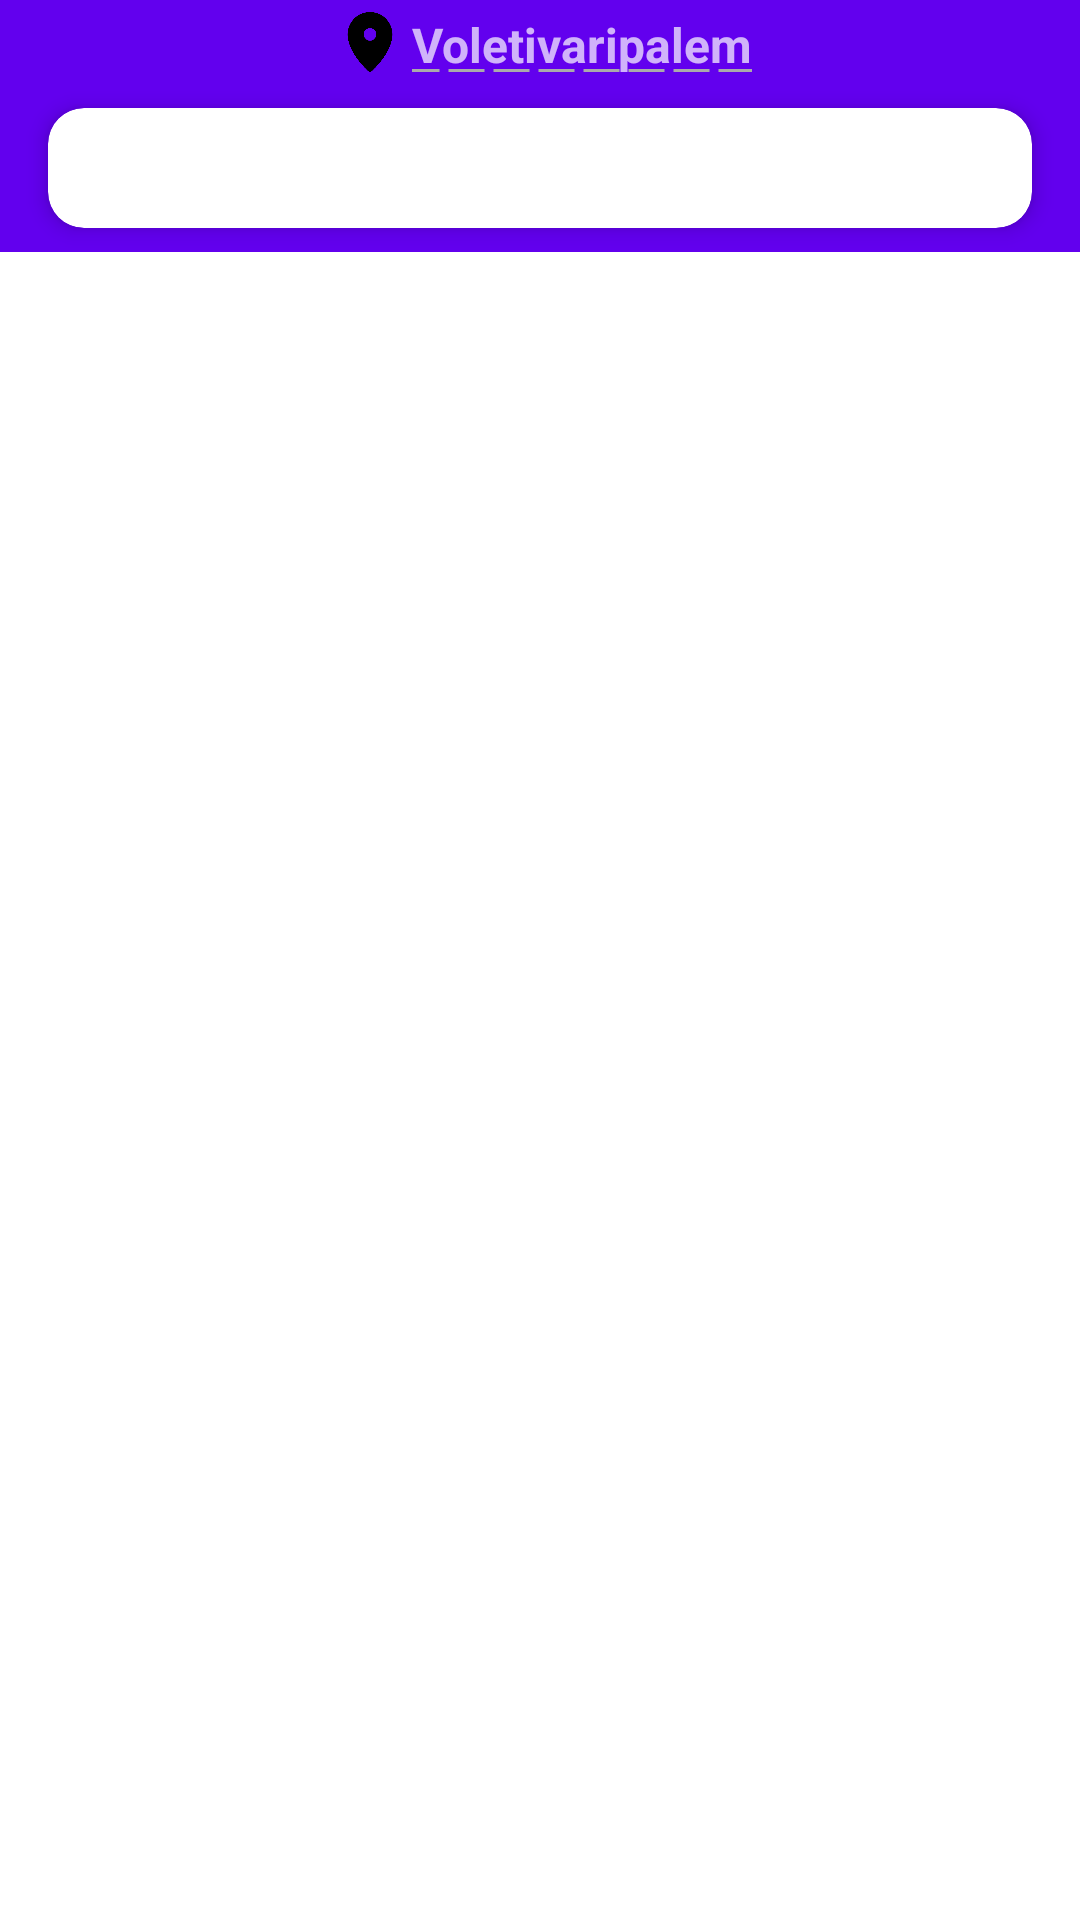

Here is an Android app screen rendered from its layout file. Give the layout XML and the strings, colors and styles it references.
<!-- AndroidManifest.xml: application theme Theme.InDelivery -->
<!-- res/layout/activity_scrolling.xml -->
<?xml version="1.0" encoding="utf-8"?>
<androidx.coordinatorlayout.widget.CoordinatorLayout xmlns:android="http://schemas.android.com/apk/res/android"
    xmlns:app="http://schemas.android.com/apk/res-auto"
    xmlns:tools="http://schemas.android.com/tools"
    android:layout_width="match_parent"
    android:layout_height="match_parent"
    tools:context=".MainActivity">

    <com.google.android.material.appbar.AppBarLayout
        android:layout_width="match_parent"
        android:layout_height="wrap_content"
        android:elevation="0dp"
        android:theme="@style/ThemeOverlay.AppCompat.Dark">
        <com.google.android.material.appbar.CollapsingToolbarLayout
            android:layout_width="match_parent"

            app:layout_scrollFlags="scroll|enterAlwaysCollapsed"
            app:contentScrim="?attr/colorPrimary"
            android:layout_height="wrap_content">


           <LinearLayout
               app:layout_collapseMode="parallax"
               android:layout_width="match_parent"
               android:orientation="horizontal"
               android:gravity="center_horizontal"
               android:padding="4dp"
               android:layout_height="28dp"
               tools:ignore="UseCompoundDrawables">
               <ImageView
                   android:layout_width="20dp"
                   android:layout_marginEnd="4dp"
                   android:layout_gravity="bottom"
                   android:layout_marginStart="4dp"
                   android:contentDescription="Map Pointer"
                   app:tint="?attr/colorOnPrimary"
                   android:src="@drawable/map_pointer"
                   android:layout_height="20dp"/>
               <TextView
                   android:id="@+id/current_location"
                   android:textSize="16sp"
                   android:layout_gravity="bottom"
                   android:background="@drawable/dashed_underline"
                   android:layout_width="wrap_content"
                   android:layout_height="wrap_content"
                   android:textStyle="bold"
                   android:text="Voletivaripalem">

               </TextView>

           </LinearLayout>


        </com.google.android.material.appbar.CollapsingToolbarLayout>
                <androidx.cardview.widget.CardView
                    android:layout_width="match_parent"
                    android:layout_height="40dp"
                    app:cardElevation="4dp"
                    app:layout_collapseMode="pin"
                    android:layout_gravity="bottom"
                    android:layout_marginLeft="16dp"
                    android:layout_marginRight="16dp"
                    android:layout_marginBottom="8dp"
                    android:layout_marginTop="8dp"
                    app:cardCornerRadius="12dp">
                    <LinearLayout

                        android:layout_width="match_parent"
                        android:orientation="horizontal"
                        android:gravity="center_vertical"
                        android:layout_height="match_parent">

                        <ImageView
                            android:layout_marginStart="12dp"
                            android:layout_marginEnd="12dp"
                            android:layout_width="24dp"
                            app:tint="?attr/colorOnPrimary"
                            android:contentDescription="Search Icon"
                            android:src="@drawable/ic_search"
                            android:layout_height="24dp"/>

                        <TextView
                            android:layout_width="wrap_content"
                            android:layout_height="wrap_content"/>

                    </LinearLayout>


                </androidx.cardview.widget.CardView>


    </com.google.android.material.appbar.AppBarLayout>

    <include layout="@layout/content_scrolling" />



</androidx.coordinatorlayout.widget.CoordinatorLayout>
<!-- res/layout/content_scrolling.xml (included above) -->
<?xml version="1.0" encoding="utf-8"?>
<androidx.core.widget.NestedScrollView xmlns:android="http://schemas.android.com/apk/res/android"
    xmlns:app="http://schemas.android.com/apk/res-auto"
    xmlns:tools="http://schemas.android.com/tools"
    android:layout_width="match_parent"

    android:layout_height="match_parent"
    app:layout_behavior="@string/appbar_scrolling_view_behavior"
    tools:context=".MainActivity"
    tools:showIn="@layout/activity_scrolling">



</androidx.core.widget.NestedScrollView>
<!-- resources referenced by this layout -->
<resources>
  <!-- drawable dashed_underline (drawable) -->
  <?xml version="1.0" encoding="utf-8"?>
  <layer-list xmlns:android="http://schemas.android.com/apk/res/android">
      <item
          android:left="-5dp"
          android:right="-5dp"
          android:top="-5dp">
          <shape
              android:shape="rectangle">
              
              <stroke
                  android:color="@android:color/darker_gray"
                  android:dashWidth="12dp"
                  android:dashGap="3dp"
                  android:width="0.9dp"/>
          </shape>
      </item>
  </layer-list>
  <!-- drawable map_pointer: png bitmap (drawable-hdpi, 2216 bytes) -->
  <style name="Theme.InDelivery" parent="Theme.MaterialComponents.DayNight.NoActionBar">
          
          <item name="colorPrimary">@color/purple_500</item>
          <item name="colorPrimaryVariant">@color/purple_700</item>
          <item name="colorOnPrimary">@color/black</item>
          
          <item name="colorSecondary">@color/teal_200</item>
          <item name="colorSecondaryVariant">@color/teal_700</item>
          <item name="colorOnSecondary">@color/black</item>
          
          <item name="android:statusBarColor" tools:targetApi="l">?attr/colorPrimaryVariant</item>
  
          
      </style>
  <color name="purple_500">#FF6200EE</color>
  <color name="purple_700">#FF3700B3</color>
  <color name="black">#FF000000</color>
  <color name="teal_200">#FF03DAC5</color>
  <color name="teal_700">#FF018786</color>
</resources>
